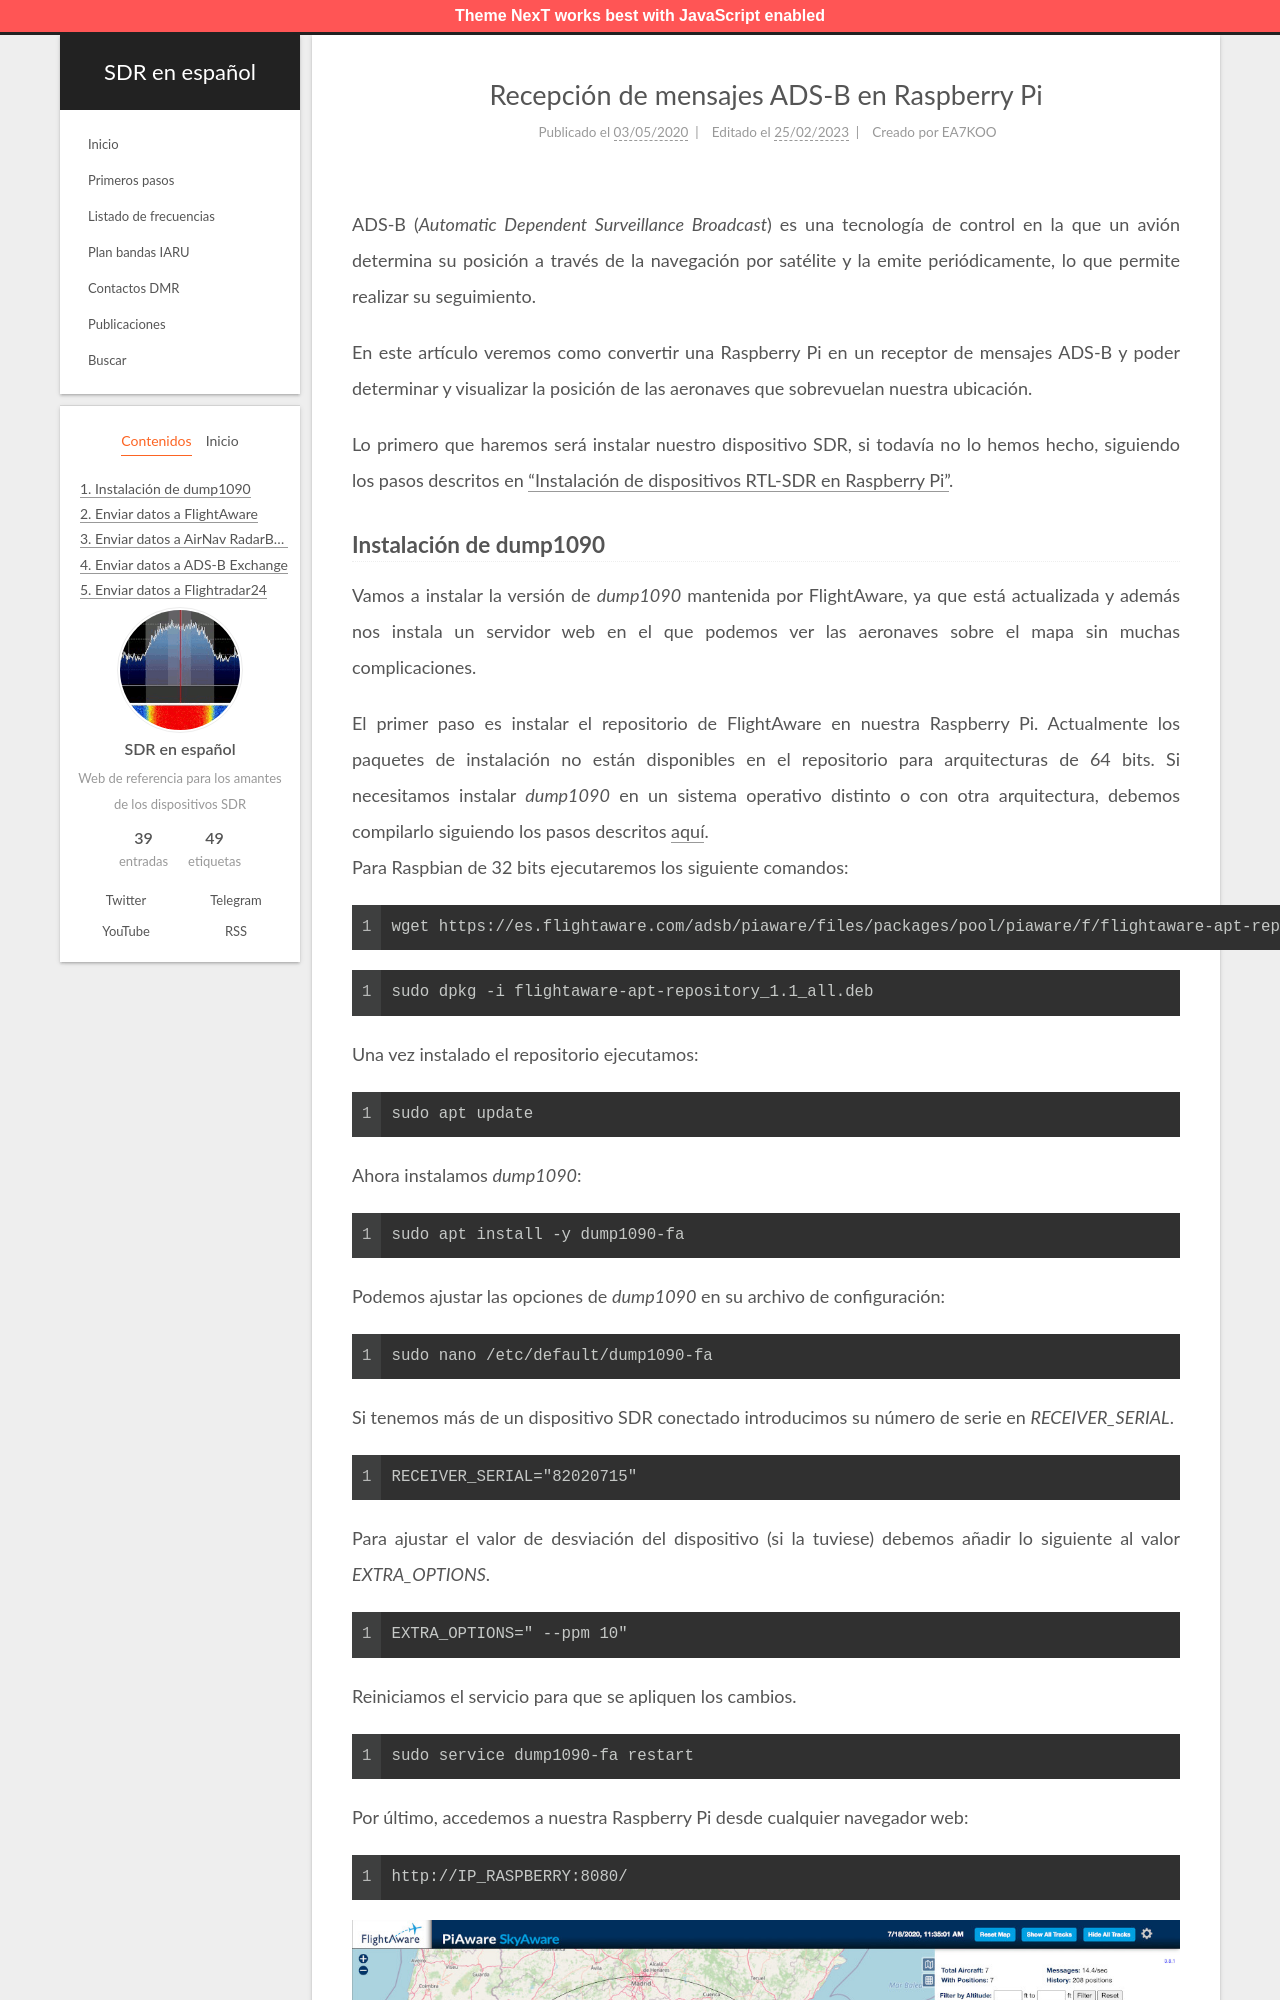

repository: albertomn86/sdr-es · page: seguimiento-aviones-raspberry-pi/index.html · generator: jekyll

---
title: Recepción de mensajes ADS-B en Raspberry Pi
date: 2020-05-03 10:56:04
updated: 2023-02-25 12:45:05
tags: [ATC, ADS-B, Raspberry Pi, dump1090]
author: EA7KOO
description: Instalación de receptor de mensajes ADS-B en una Raspberry Pi para el seguimiento de aviones.
---

ADS-B (_Automatic Dependent Surveillance Broadcast_) es una tecnología de control en la que un avión determina su posición a través de la navegación por satélite y la emite periódicamente, lo que permite realizar su seguimiento.

En este artículo veremos como convertir una Raspberry Pi en un receptor de mensajes ADS-B y poder determinar y visualizar la posición de las aeronaves que sobrevuelan nuestra ubicación.

<!-- more -->

Lo primero que haremos será instalar nuestro dispositivo SDR, si todavía no lo hemos hecho, siguiendo los pasos descritos en ["Instalación de dispositivos RTL-SDR en Raspberry Pi"](/instalacion-rtlsdr-raspberrypi/).
